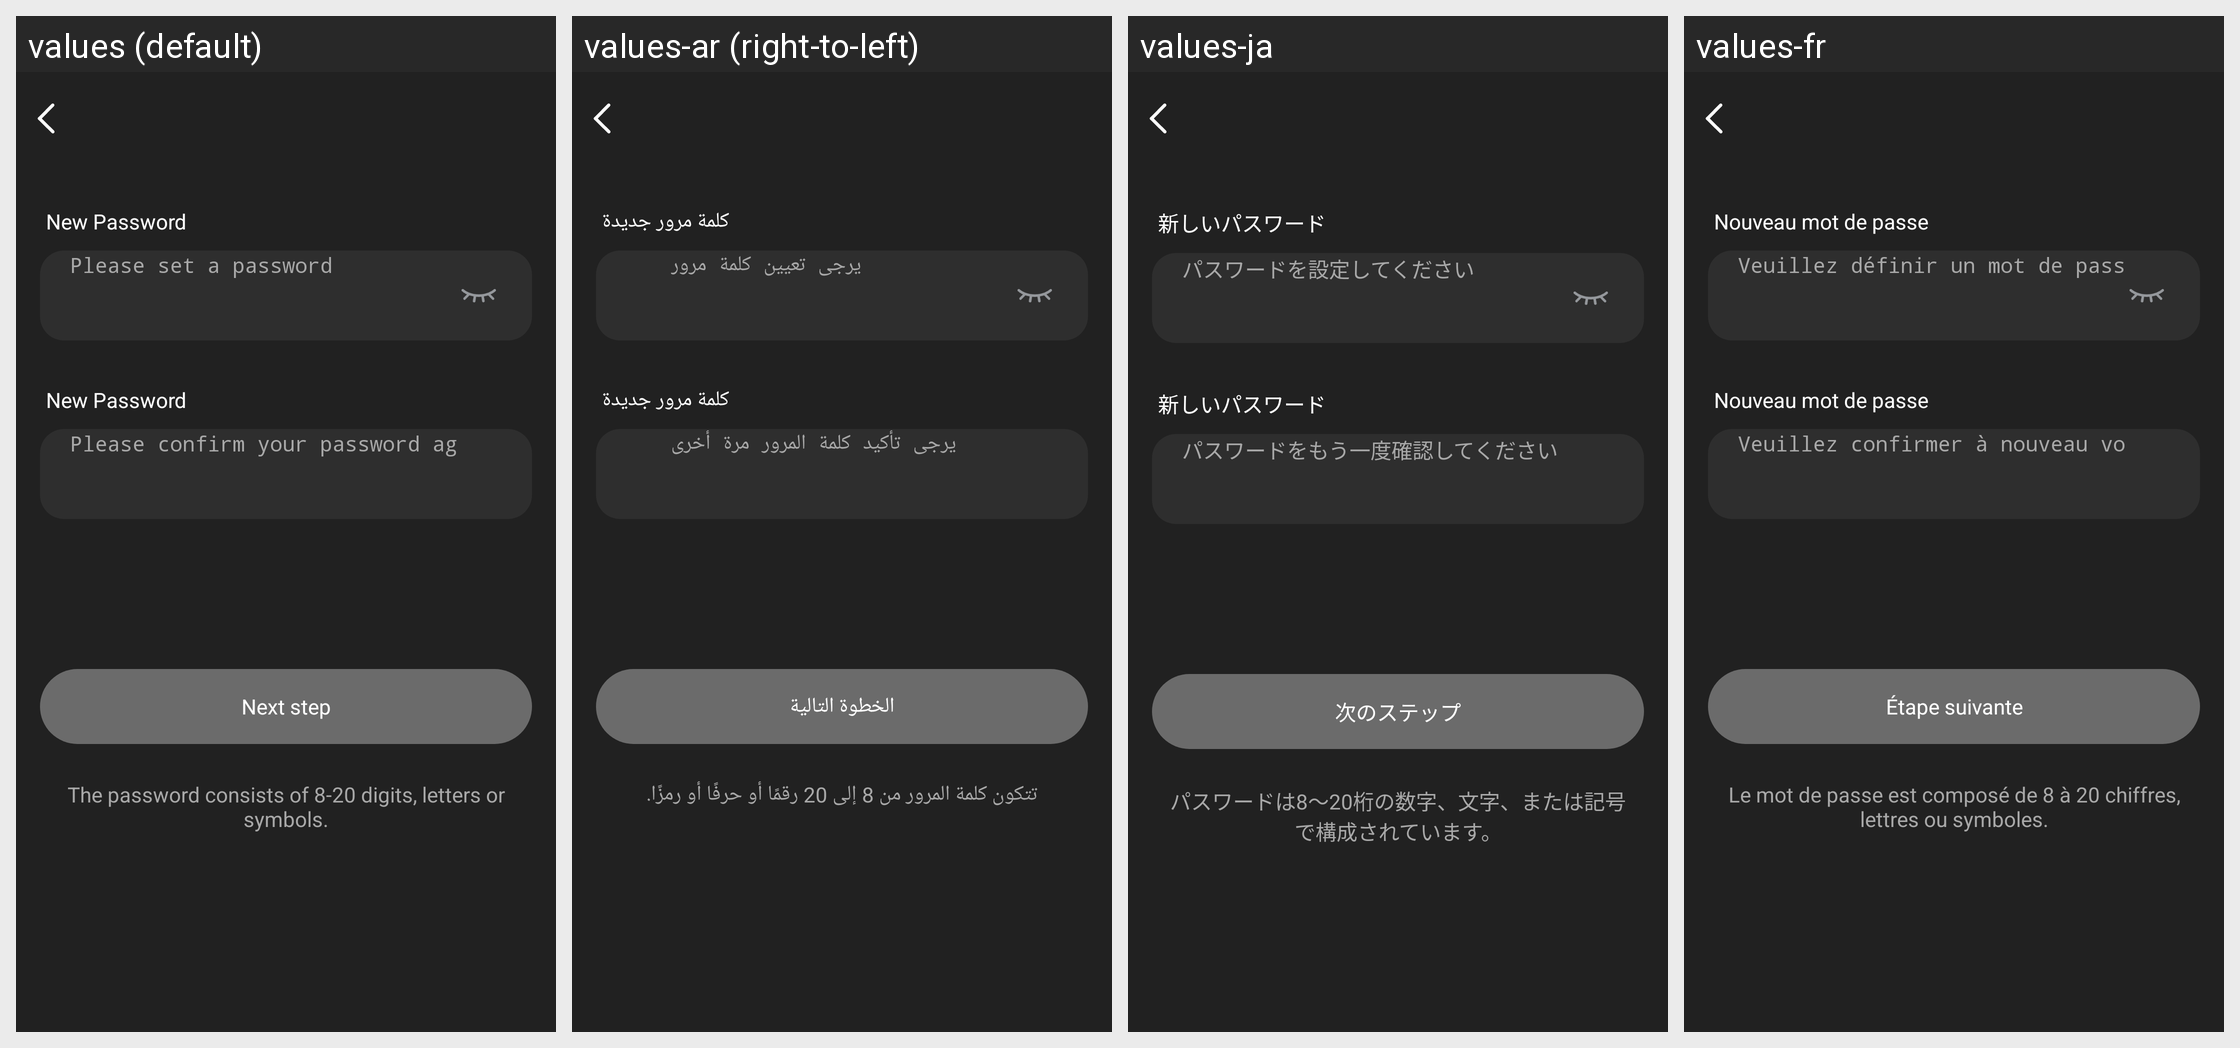

Strings drawn on this Android screen and how each of the app's shown locales translates them:
Android screen res/layout/activity_set_pwd_confirm.xml rendered under 4 locales, left to right: values (default), values-ar (right-to-left), values-ja, values-fr. Device: Nexus 5 (rendered at 1080×1920; each locale shown at half size, 540×960, under a caption strip naming it); theme Theme.GlassStudio.
Other locales in the repository, not shown: values-de, values-es, values-hi-rIN, values-in-rID, values-it-rIT, values-ko-rKR, values-pt, values-pt-rBR, values-ru-rRU, values-th-rTH, values-tr-rTR, values-vi-rVN, values-zh-rCN, values-zh-rHK, values-zh-rTW.
Strings drawn on this screen, with the default value and each locale's value (text and hints the layout hard-codes, and strings that could not be matched under every locale, appear in the picture but are not listed):

h_glass_253
  values: New Password
  values-ar: كلمة مرور جديدة
  values-ja: 新しいパスワード
  values-fr: Nouveau mot de passe

h_glass_254
  values: Please set a password
  values-ar: يرجى تعيين كلمة مرور
  values-ja: パスワードを設定してください
  values-fr: Veuillez définir un mot de passe

h_glass_256
  values: Please confirm your password again
  values-ar: يرجى تأكيد كلمة المرور مرة أخرى
  values-ja: パスワードをもう一度確認してください
  values-fr: Veuillez confirmer à nouveau votre mot de passe

h_glass_95
  values: Next step
  values-ar: الخطوة التالية
  values-ja: 次のステップ
  values-fr: Étape suivante

h_glass_257
  values: The password consists of 8-20 digits, letters or symbols.
  values-ar: تتكون كلمة المرور من 8 إلى 20 رقمًا أو حرفًا أو رمزًا.
  values-ja: パスワードは8～20桁の数字、文字、または記号で構成されています。
  values-fr: Le mot de passe est composé de 8 à 20 chiffres, lettres ou symboles.
